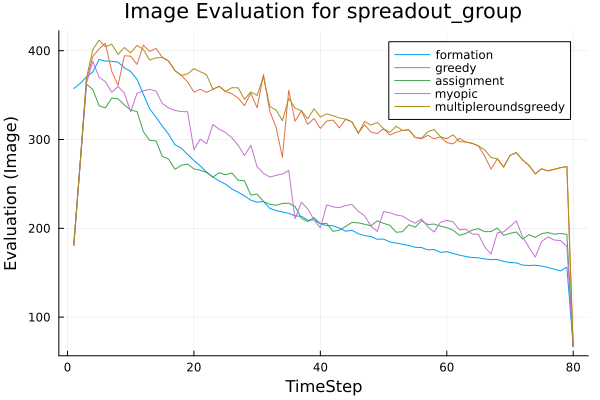

Values plotted in this chart, from the file beside it:
t, formation, greedy, assignment, myopic, multipleroundsgreedy
1, 357.4, 180.7, 183.5, 180.7, 180.7
2, 363.1, 273, 272.3, 271.4, 273
3, 370.5, 367.4, 362.3, 363.2, 368.9
4, 375.9, 393.5, 356.5, 388, 401.2
5, 390.1, 402, 338, 370.2, 412
6, 388.4, 408.4, 335.7, 365.1, 404.4
7, 388.2, 376.8, 346.6, 353.2, 407.3
8, 387.1, 361, 345.8, 359.7, 396
9, 380.6, 394.3, 339, 352.2, 403.6
10, 376.6, 393.9, 333.2, 331.3, 397.6
11, 367.9, 384.6, 331.5, 352, 406
12, 351.1, 406.3, 309, 354.9, 401.5
13, 334.5, 399.2, 299.1, 356.5, 389.5
14, 325.2, 402.7, 298.5, 354.6, 391.9
15, 315.2, 392.7, 280.9, 340.5, 392.4
16, 305.9, 388.3, 278.1, 335.6, 388.3
17, 294.2, 377.6, 266.4, 332.8, 377.6
18, 290.2, 372.2, 270.9, 331.5, 372.2
19, 283.2, 365, 272.4, 331.3, 373.9
20, 276.3, 353.4, 267, 288.5, 379.8
21, 270.4, 356.6, 265.5, 300.4, 376.4
22, 263.3, 353, 262.8, 295.2, 373
23, 257.9, 356.6, 257.7, 316.8, 356.6
24, 253.3, 360, 262.7, 311.5, 360
25, 249.7, 354.1, 260.3, 307.9, 354.1
26, 244.3, 351.6, 262.3, 302, 358.3
27, 240.7, 346.7, 254.2, 293.5, 358.2
28, 236.4, 338.2, 253.6, 282, 345.3
29, 231.7, 352.2, 237.4, 293.5, 353.6
30, 229.4, 335.7, 238.6, 269.3, 349.7
31, 230.2, 373.1, 230.3, 262, 370.8
32, 222.6, 331.9, 227, 257.7, 337.2
33, 219.9, 313.7, 226, 259.7, 333.3
34, 218.5, 280.1, 228, 261.1, 321.1
35, 216.8, 355.6, 228.3, 265.2, 346.5
36, 214, 320.6, 224.6, 210.9, 335.3
37, 213.5, 332.4, 211.3, 229.4, 332.4
38, 209.1, 317.1, 207.6, 222, 323.4
39, 209.5, 323.7, 212.1, 209.5, 334.6
40, 205.3, 312.5, 205.3, 200.5, 325.5
41, 203, 320.8, 205.6, 226.4, 328.9
42, 202.9, 321.9, 196.6, 224.1, 326.8
43, 200.2, 313, 197.9, 223.3, 324.3
44, 196.8, 322.9, 202.1, 225.6, 322.9
45, 197.8, 319.8, 206.7, 226.9, 319.8
46, 193.9, 307.1, 206.2, 219.3, 307.1
47, 191.8, 316.5, 204.6, 214.1, 320.3
48, 190.7, 308.5, 202.8, 202.5, 316.3
49, 187.7, 306.6, 208.4, 196.7, 319.3
50, 187.9, 312.2, 205.6, 218.8, 312.2
51, 184.6, 305, 203.3, 217.6, 308.1
52, 183.3, 308.1, 195.5, 215, 315
53, 182.1, 310.2, 196.2, 213.8, 310.2
54, 180.7, 310.9, 204, 209.3, 310.9
55, 178.6, 302.3, 201.2, 205.8, 302.3
56, 178.3, 300.9, 208.5, 210.6, 301.5
57, 175.7, 304.7, 204.3, 201.8, 308.7
58, 176.2, 300.8, 204.8, 195.8, 311.5
59, 173, 303.1, 202.4, 206.8, 303.1
60, 173.7, 296.5, 200.8, 209, 301
... 20 more rows
